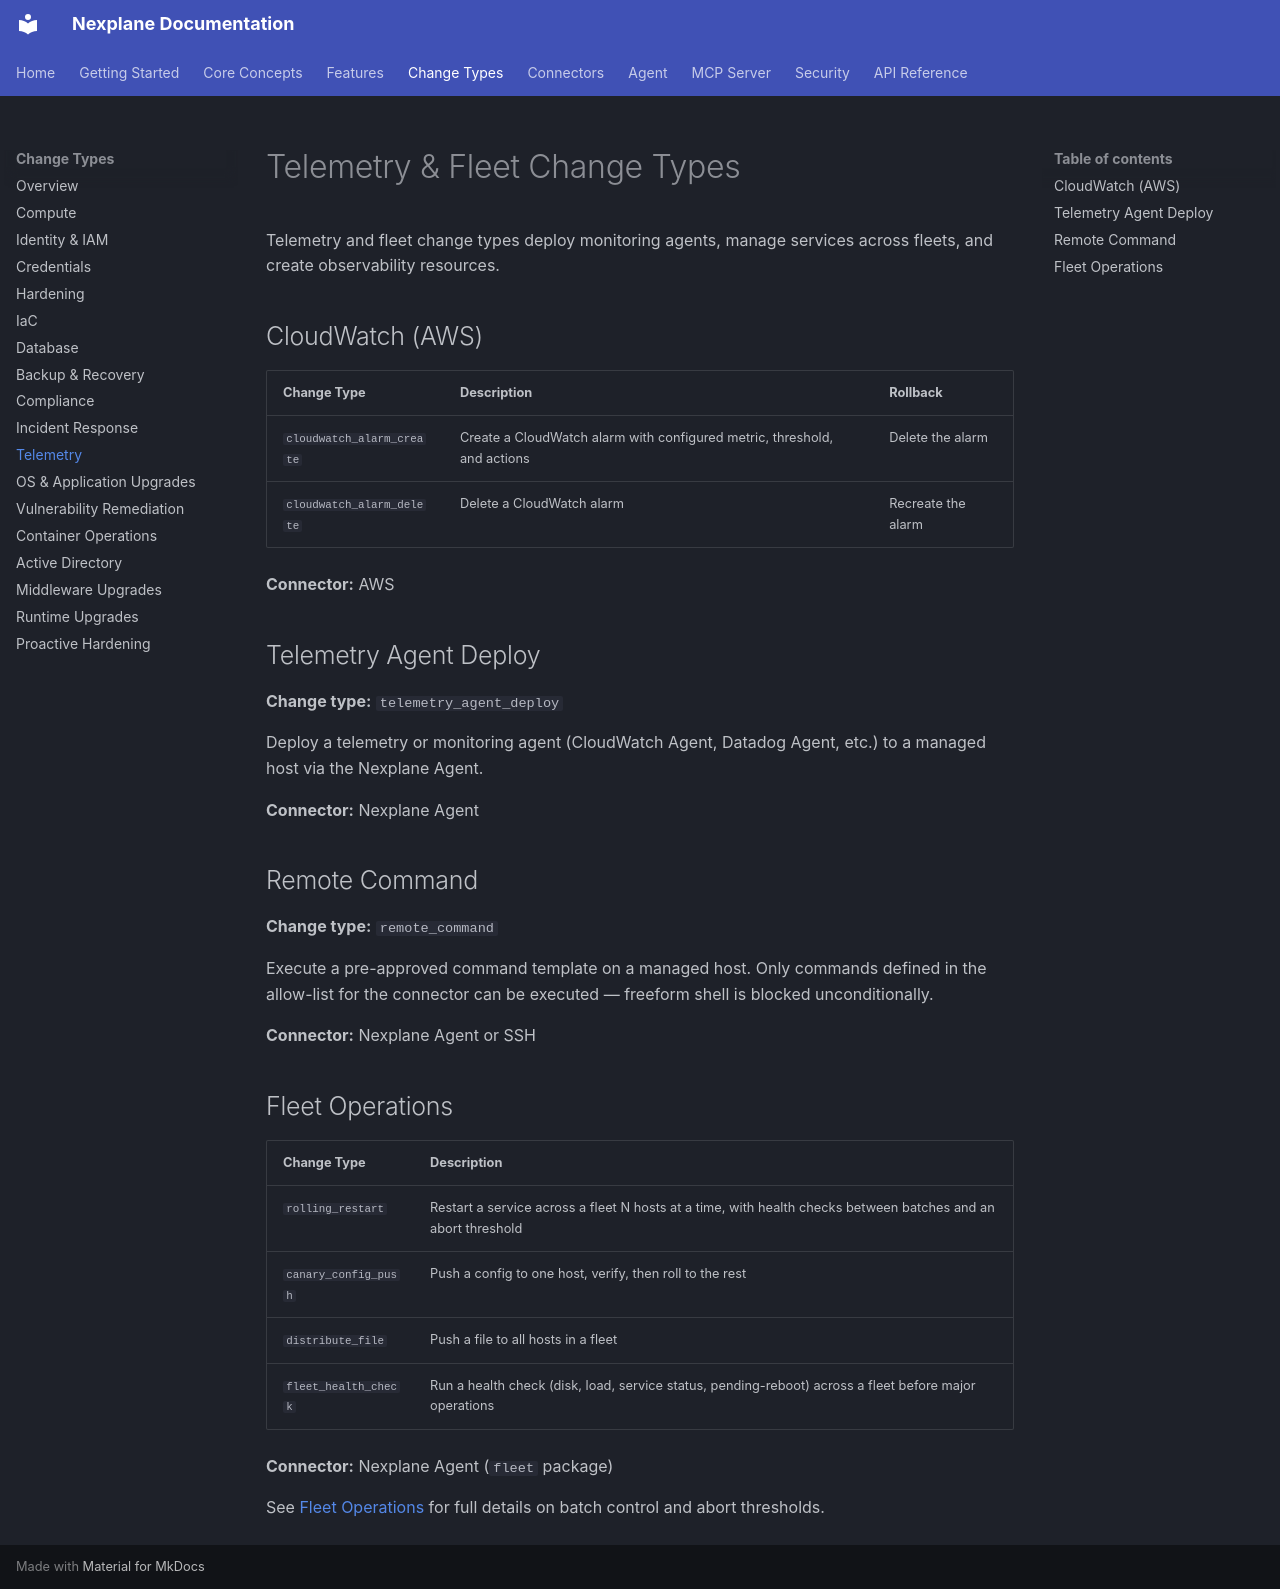

repository: youbetyourballs/nexplane-docs · page: change-types/telemetry/index.html · generator: mkdocs

# Telemetry & Fleet Change Types

Telemetry and fleet change types deploy monitoring agents, manage services across fleets, and create observability resources.

## CloudWatch (AWS)

| Change Type | Description | Rollback |
|-------------|-------------|---------|
| `cloudwatch_alarm_create` | Create a CloudWatch alarm with configured metric, threshold, and actions | Delete the alarm |
| `cloudwatch_alarm_delete` | Delete a CloudWatch alarm | Recreate the alarm |

**Connector:** AWS

## Telemetry Agent Deploy

**Change type:** `telemetry_agent_deploy`

Deploy a telemetry or monitoring agent (CloudWatch Agent, Datadog Agent, etc.) to a managed host via the Nexplane Agent.

**Connector:** Nexplane Agent

## Remote Command

**Change type:** `remote_command`

Execute a pre-approved command template on a managed host. Only commands defined in the allow-list for the connector can be executed — freeform shell is blocked unconditionally.

**Connector:** Nexplane Agent or SSH

## Fleet Operations

| Change Type | Description |
|-------------|-------------|
| `rolling_restart` | Restart a service across a fleet N hosts at a time, with health checks between batches and an abort threshold |
| `canary_config_push` | Push a config to one host, verify, then roll to the rest |
| `distribute_file` | Push a file to all hosts in a fleet |
| `fleet_health_check` | Run a health check (disk, load, service status, pending-reboot) across a fleet before major operations |

**Connector:** Nexplane Agent (`fleet` package)

See [Fleet Operations](../features/fleet-operations.md) for full details on batch control and abort thresholds.
